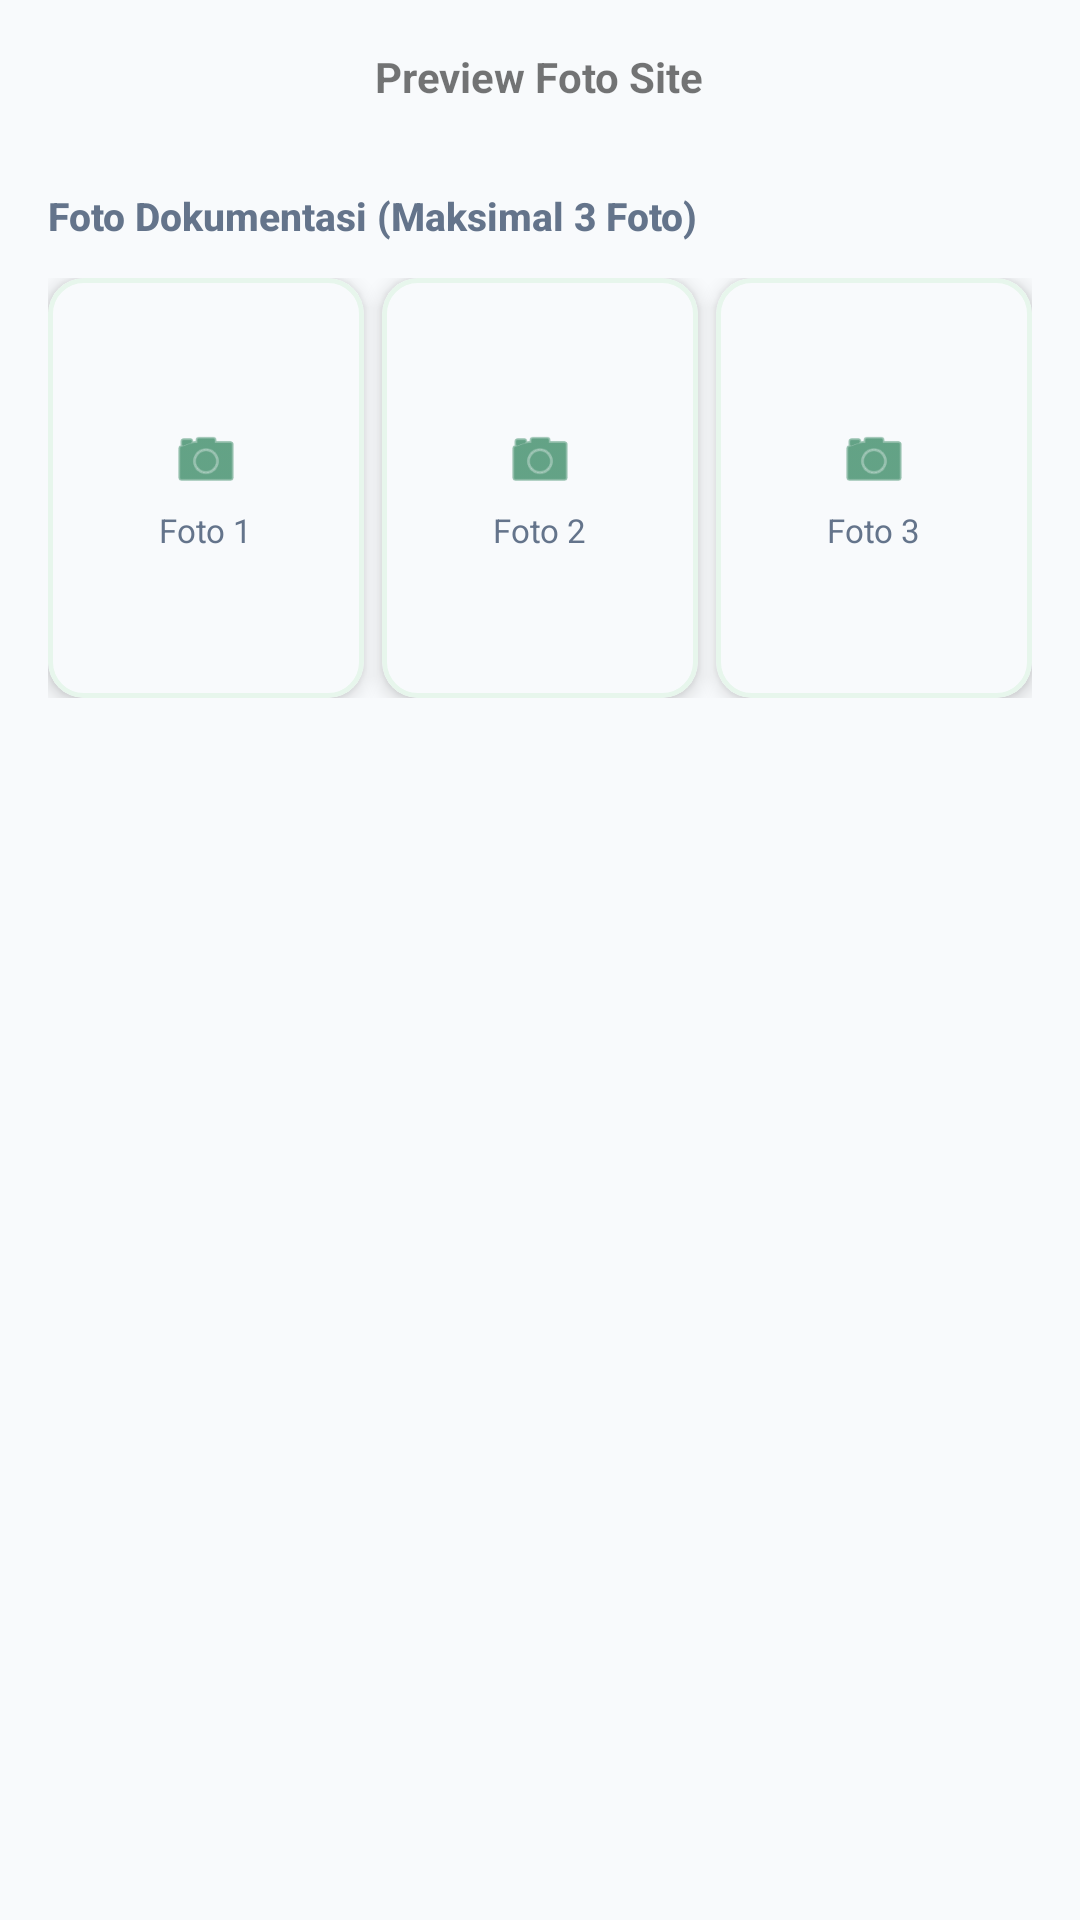

Layout XML and referenced resources for this Android screen:
<!-- AndroidManifest.xml: application theme Theme.ZamanApps -->
<!-- res/layout/dialog_edit_foto.xml -->
<?xml version="1.0" encoding="utf-8"?>
<LinearLayout xmlns:android="http://schemas.android.com/apk/res/android"
    xmlns:app="http://schemas.android.com/apk/res-auto"
    android:layout_width="match_parent"
    android:layout_height="wrap_content"
    android:gravity="center_horizontal"
    android:orientation="vertical"
    android:padding="16dp">

    <TextView
        android:layout_width="wrap_content"
        android:layout_height="wrap_content"
        android:layout_marginBottom="12dp"
        android:text="Preview Foto Site"
        android:textSize="14sp"
        android:textStyle="bold" />

    
    <TextView
        style="@style/FieldLabel"
        android:layout_marginTop="16dp"
        android:text="Foto Dokumentasi (Maksimal 3 Foto)" />

    <LinearLayout
        android:layout_width="match_parent"
        android:layout_height="wrap_content"
        android:layout_marginTop="8dp"
        android:orientation="horizontal">

        
        <com.google.android.material.card.MaterialCardView
            android:layout_width="0dp"
            android:layout_height="140dp"
            android:layout_marginEnd="4dp"
            android:layout_weight="1"
            app:cardBackgroundColor="@color/section_bg"
            app:cardCornerRadius="12dp"
            app:strokeColor="@color/brand_primary_lightest"
            app:strokeWidth="1.5dp">

            <FrameLayout
                android:layout_width="match_parent"
                android:layout_height="match_parent">

                <ImageView
                    android:id="@+id/ivPreviewFoto1"
                    android:layout_width="match_parent"
                    android:layout_height="match_parent"
                    android:scaleType="centerCrop"
                    android:visibility="gone" />

                <LinearLayout
                    android:id="@+id/layoutPlaceholderFoto1"
                    android:layout_width="wrap_content"
                    android:layout_height="wrap_content"
                    android:layout_gravity="center"
                    android:gravity="center"
                    android:orientation="vertical">

                    <ImageView
                        android:layout_width="24dp"
                        android:layout_height="24dp"
                        android:src="@android:drawable/ic_menu_camera"
                        app:tint="@color/brand_primary" />

                    <TextView
                        android:layout_width="wrap_content"
                        android:layout_height="wrap_content"
                        android:layout_marginTop="4dp"
                        android:text="Foto 1"
                        android:textColor="@color/text_secondary"
                        android:textSize="11sp" />
                </LinearLayout>
            </FrameLayout>
        </com.google.android.material.card.MaterialCardView>

        
        <com.google.android.material.card.MaterialCardView
            android:layout_width="0dp"
            android:layout_height="140dp"
            android:layout_marginHorizontal="2dp"
            android:layout_weight="1"
            app:cardBackgroundColor="@color/section_bg"
            app:cardCornerRadius="12dp"
            app:strokeColor="@color/brand_primary_lightest"
            app:strokeWidth="1.5dp">

            <FrameLayout
                android:layout_width="match_parent"
                android:layout_height="match_parent">

                <ImageView
                    android:id="@+id/ivPreviewFoto2"
                    android:layout_width="match_parent"
                    android:layout_height="match_parent"
                    android:scaleType="centerCrop"
                    android:visibility="gone" />

                <LinearLayout
                    android:id="@+id/layoutPlaceholderFoto2"
                    android:layout_width="wrap_content"
                    android:layout_height="wrap_content"
                    android:layout_gravity="center"
                    android:gravity="center"
                    android:orientation="vertical">

                    <ImageView
                        android:layout_width="24dp"
                        android:layout_height="24dp"
                        android:src="@android:drawable/ic_menu_camera"
                        app:tint="@color/brand_primary" />

                    <TextView
                        android:layout_width="wrap_content"
                        android:layout_height="wrap_content"
                        android:layout_marginTop="4dp"
                        android:text="Foto 2"
                        android:textColor="@color/text_secondary"
                        android:textSize="11sp" />
                </LinearLayout>
            </FrameLayout>
        </com.google.android.material.card.MaterialCardView>

        
        <com.google.android.material.card.MaterialCardView
            android:layout_width="0dp"
            android:layout_height="140dp"
            android:layout_marginStart="4dp"
            android:layout_weight="1"
            app:cardBackgroundColor="@color/section_bg"
            app:cardCornerRadius="12dp"
            app:strokeColor="@color/brand_primary_lightest"
            app:strokeWidth="1.5dp">

            <FrameLayout
                android:layout_width="match_parent"
                android:layout_height="match_parent">

                <ImageView
                    android:id="@+id/ivPreviewFoto3"
                    android:layout_width="match_parent"
                    android:layout_height="match_parent"
                    android:scaleType="centerCrop"
                    android:visibility="gone" />

                <LinearLayout
                    android:id="@+id/layoutPlaceholderFoto3"
                    android:layout_width="wrap_content"
                    android:layout_height="wrap_content"
                    android:layout_gravity="center"
                    android:gravity="center"
                    android:orientation="vertical">

                    <ImageView
                        android:layout_width="24dp"
                        android:layout_height="24dp"
                        android:src="@android:drawable/ic_menu_camera"
                        app:tint="@color/brand_primary" />

                    <TextView
                        android:layout_width="wrap_content"
                        android:layout_height="wrap_content"
                        android:layout_marginTop="4dp"
                        android:text="Foto 3"
                        android:textColor="@color/text_secondary"
                        android:textSize="11sp" />
                </LinearLayout>
            </FrameLayout>
        </com.google.android.material.card.MaterialCardView>

    </LinearLayout>

</LinearLayout>
<!-- resources referenced by this layout -->
<resources>
  <color name="brand_primary">#006837</color>
  <color name="brand_primary_lightest">#E7F6EC</color>
  <color name="section_bg">#F8FAFC</color>
  <color name="text_secondary">#64748B</color>
  <style name="FieldLabel">
          <item name="android:layout_width">match_parent</item>
          <item name="android:layout_height">wrap_content</item>
          <item name="android:layout_marginTop">12dp</item>
          <item name="android:layout_marginBottom">4dp</item>
          <item name="android:textColor">@color/text_secondary</item>
          <item name="android:textSize">13sp</item>
          <item name="android:textStyle">bold</item>
          <item name="android:fontFamily">sans-serif-medium</item>
      </style>
  <style name="Theme.ZamanApps" parent="Theme.MaterialComponents.Light.NoActionBar">
          <item name="colorPrimary">@color/brand_primary</item>
          <item name="colorPrimaryVariant">@color/brand_primary_dark</item>
          <item name="colorOnPrimary">@color/white</item>
          <item name="colorSecondary">@color/brand_accent</item>
          <item name="colorOnSecondary">@color/white</item>
          <item name="android:statusBarColor">@color/brand_primary_dark</item>
          <item name="android:windowBackground">@color/section_bg</item>
          <item name="android:textColorPrimary">@color/text_primary</item>
          <item name="android:textColorSecondary">@color/text_secondary</item>
          <item name="android:fontFamily">sans-serif</item>
  
          
          <item name="materialButtonStyle">@style/ZamanButton</item>
          <item name="materialCardViewStyle">@style/ZamanCard</item>
          <item name="textInputStyle">@style/ZamanTextInputLayout</item>
      </style>
  <color name="brand_primary_dark">#004D25</color>
  <color name="white">#FFFFFF</color>
  <color name="brand_accent">#00A859</color>
  <color name="text_primary">#0F172A</color>
  <style name="ZamanButton" parent="Widget.MaterialComponents.Button">
          <item name="android:insetTop">0dp</item>
          <item name="android:insetBottom">0dp</item>
          <item name="android:paddingTop">0dp</item>
          <item name="android:paddingBottom">0dp</item>
          <item name="android:paddingVertical">0dp</item>
          <item name="android:gravity">center</item>
          <item name="android:minHeight">48dp</item>
          <item name="cornerRadius">16dp</item>
          <item name="android:textAllCaps">false</item>
          <item name="android:textStyle">bold</item>
          <item name="android:letterSpacing">0.02</item>
      </style>
  <style name="ZamanCard" parent="Widget.MaterialComponents.CardView">
          <item name="cardCornerRadius">20dp</item>
          <item name="cardElevation">4dp</item>
          <item name="cardBackgroundColor">@color/card_bg</item>
          <item name="android:foreground">?attr/selectableItemBackground</item>
      </style>
  <style name="ZamanTextInputLayout" parent="Widget.MaterialComponents.TextInputLayout.OutlinedBox">
          <item name="boxCornerRadiusTopStart">14dp</item>
          <item name="boxCornerRadiusTopEnd">14dp</item>
          <item name="boxCornerRadiusBottomStart">14dp</item>
          <item name="boxCornerRadiusBottomEnd">14dp</item>
          <item name="boxStrokeColor">@color/brand_primary</item>
          <item name="hintTextColor">@color/brand_primary</item>
          <item name="startIconTint">@color/brand_primary</item>
      </style>
  <color name="card_bg">#FFFFFF</color>
</resources>
